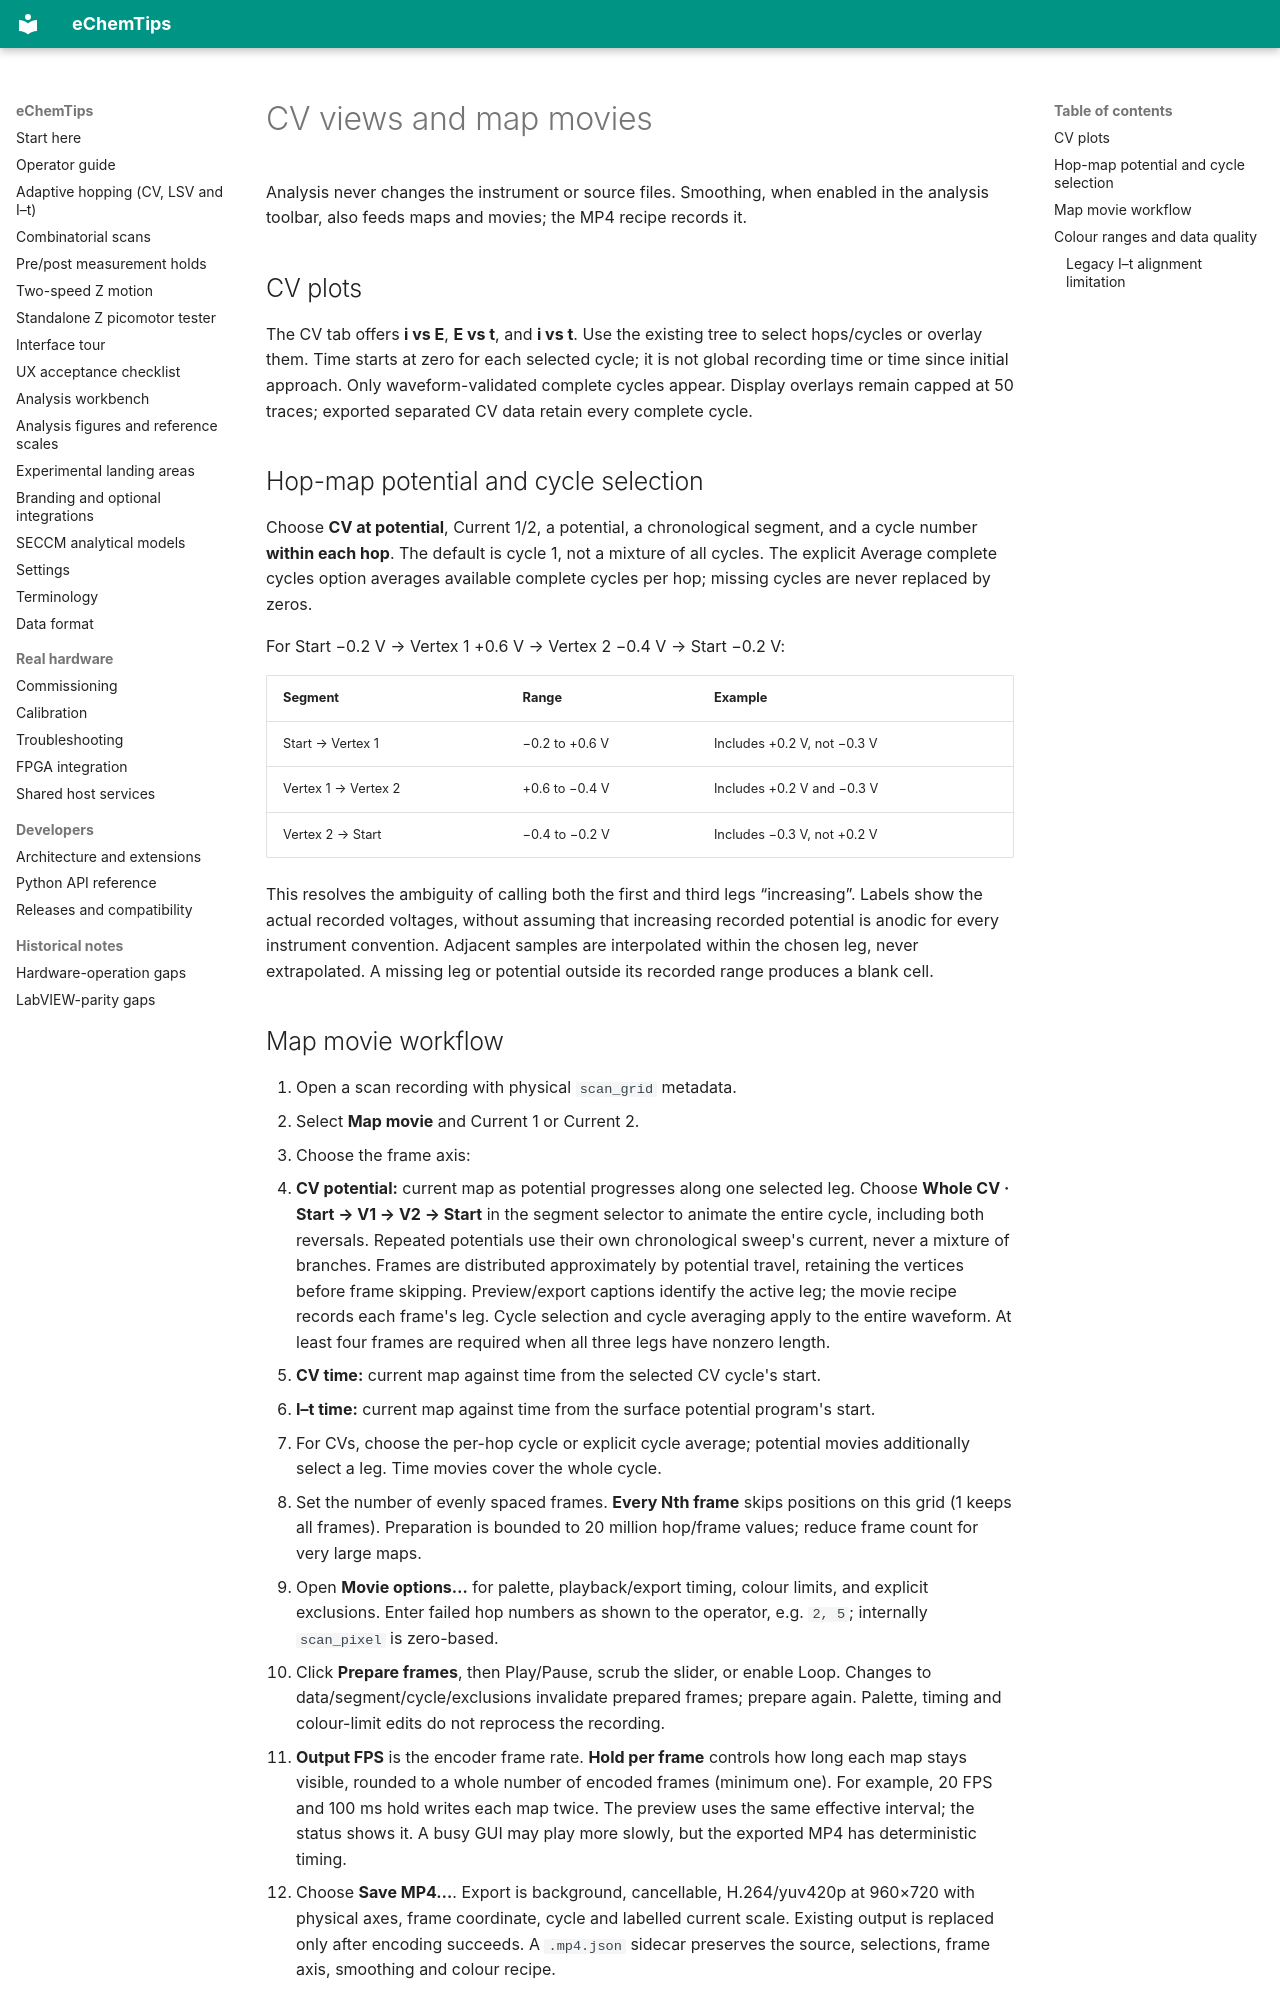

repository: yerga/echemtips · page: MAP_MOVIES/index.html · generator: mkdocs

# CV views and map movies

Analysis never changes the instrument or source files. Smoothing, when enabled
in the analysis toolbar, also feeds maps and movies; the MP4 recipe records it.

## CV plots

The CV tab offers **i vs E**, **E vs t**, and **i vs t**. Use the existing tree
to select hops/cycles or overlay them. Time starts at zero for each selected
cycle; it is not global recording time or time since initial approach. Only
waveform-validated complete cycles appear. Display overlays remain capped at
50 traces; exported separated CV data retain every complete cycle.

## Hop-map potential and cycle selection

Choose **CV at potential**, Current 1/2, a potential, a chronological segment,
and a cycle number **within each hop**. The default is cycle 1, not a mixture of
all cycles. The explicit Average complete cycles option averages available
complete cycles per hop; missing cycles are never replaced by zeros.

For Start −0.2 V → Vertex 1 +0.6 V → Vertex 2 −0.4 V → Start −0.2 V:

| Segment | Range | Example |
| --- | --- | --- |
| Start → Vertex 1 | −0.2 to +0.6 V | Includes +0.2 V, not −0.3 V |
| Vertex 1 → Vertex 2 | +0.6 to −0.4 V | Includes +0.2 V and −0.3 V |
| Vertex 2 → Start | −0.4 to −0.2 V | Includes −0.3 V, not +0.2 V |

This resolves the ambiguity of calling both the first and third legs
“increasing”. Labels show the actual recorded voltages, without assuming that
increasing recorded potential is anodic for every instrument convention.
Adjacent samples are interpolated within the chosen leg, never extrapolated.
A missing leg or potential outside its recorded range produces a blank cell.
